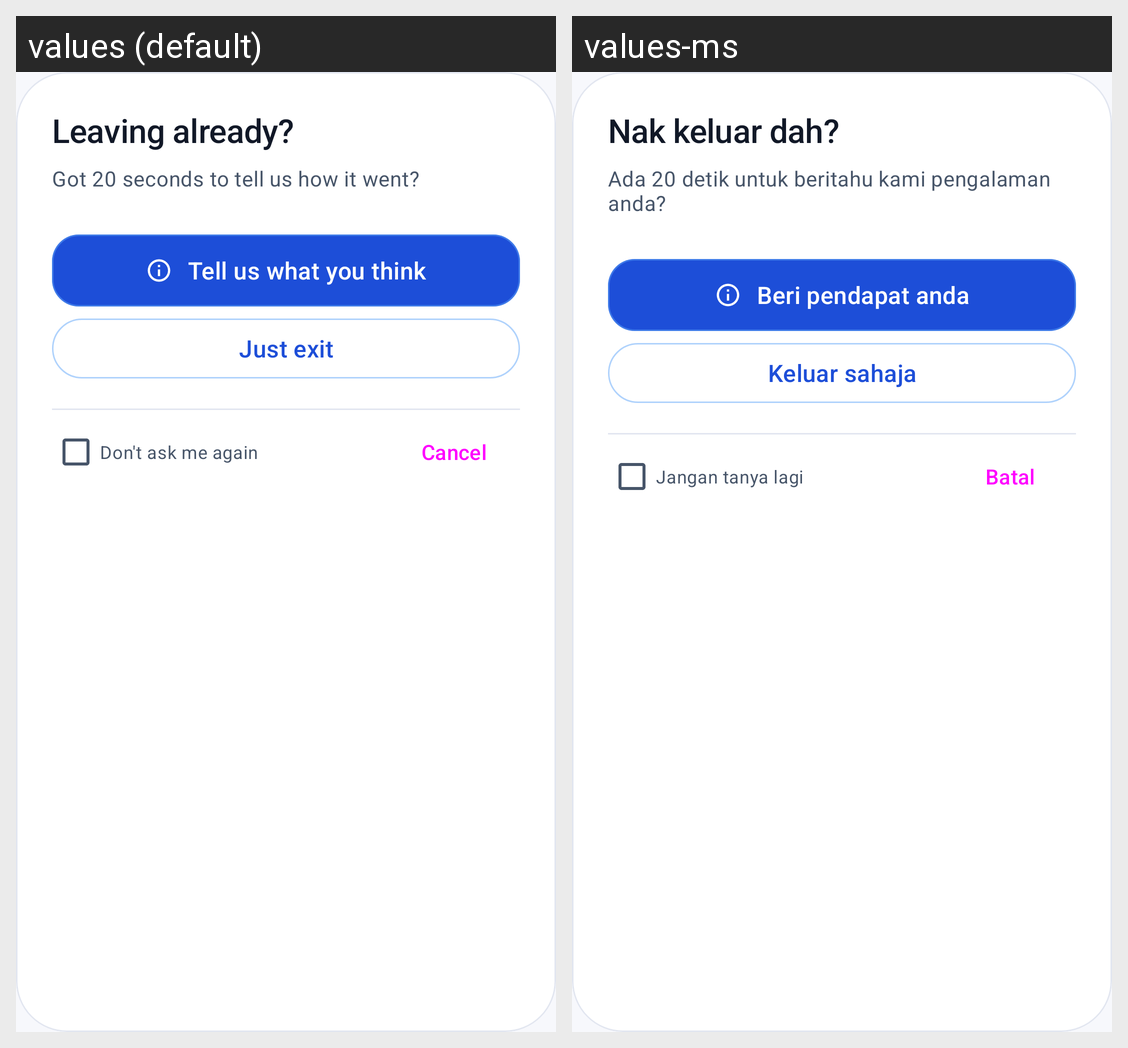

This grid shows one Android layout under two languages. Give, for every string resource on the screen, its name, the default text and each shown locale's text.
Android screen res/layout/dialog_exit_feedback.xml rendered under 2 locales, left to right: values (default), values-ms. Device: Nexus 5 (rendered at 1080×1920; each locale shown at half size, 540×960, under a caption strip naming it); theme Theme.Apptrap.
Strings drawn on this screen, with the default value and each locale's value (text and hints the layout hard-codes, and strings that could not be matched under every locale, appear in the picture but are not listed):

exit_title
  values: Leaving already?
  values-ms: Nak keluar dah?

exit_body
  values: Got 20 seconds to tell us how it went?
  values-ms: Ada 20 detik untuk beritahu kami pengalaman anda?

home_feedback
  values: Tell us what you think
  values-ms: Beri pendapat anda

exit_no
  values: Just exit
  values-ms: Keluar sahaja

exit_dont_ask
  values: Don't ask me again
  values-ms: Jangan tanya lagi

exit_cancel
  values: Cancel
  values-ms: Batal
